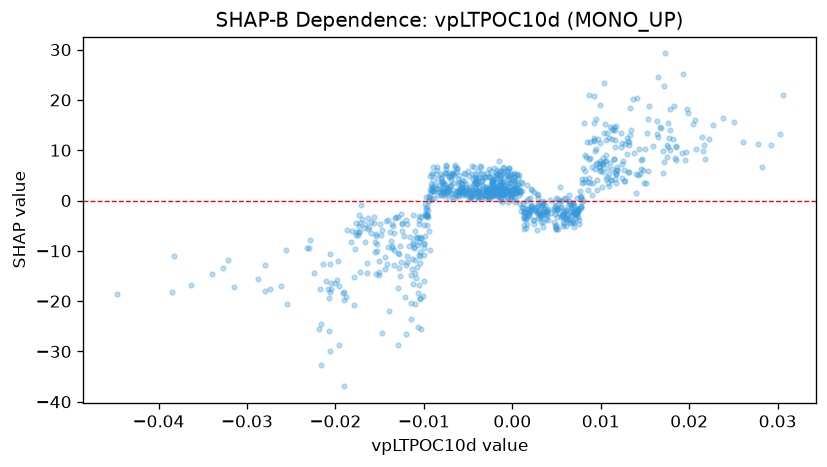

The table this chart was drawn from, first rows:
feature_value, shap_value
0.002757, -5.937
-0.0007089, 1.624
-0.009628, -2.717
-0.009473, -0.1598
-0.0009919, 2.883
-0.001599, 2.101
-0.002174, 1.701
-0.001731, 2.225
-0.0001028, 0.322
-0.003666, 0.7828
-0.003129, 1.092
-0.008982, 1.796
-0.009874, -0.598
-0.01537, -6.953
-0.01668, -4.672
-0.01148, -23.62
-0.01357, -4.667
-0.002768, 0.634
-0.003335, 5.26
-0.0001508, 0.849
-0.001513, 0.7044
0.003396, -0.8215
0.001837, -2.817
0.006694, -2.93
0.003426, -4.171
-0.005358, 1.397
-0.006667, 0.7371
-0.008375, 1.09
-0.01054, -2.979
-0.01246, -4.433
-0.005812, 2.448
-0.00686, 5.445
-0.006769, 1.505
-0.01201, -3.809
-0.01562, -3.356
-0.01328, -3.476
-0.007485, 1.78
-0.002236, 2.127
-0.002918, 1.67
0.003071, -2.007
0.002958, -3.5
0.007293, -2.749
0.003605, -2.038
-0.004725, 1.128
-0.001675, 1.09
-0.00223, 2.959
-0.003479, 2.2
-0.007993, 3.854
-0.01363, -9.049
-0.007516, 6.283
-0.01377, -7.955
-0.01354, -5.148
-0.01645, -12.47
-0.01404, -3.905
-0.01736, -4.979
-0.01771, -4.537
0.006443, 1.048
0.007873, -0.2098
0.006919, -4.394
-0.001196, 1.224
... 916 more rows
